Run: headless pygame with SDL's dummy video driver; simulated clock (each Clock.tick advances the game by its frame time, no real sleeping); random seed 0; keys injected as events and as key.get_pressed() state; no mouse input.
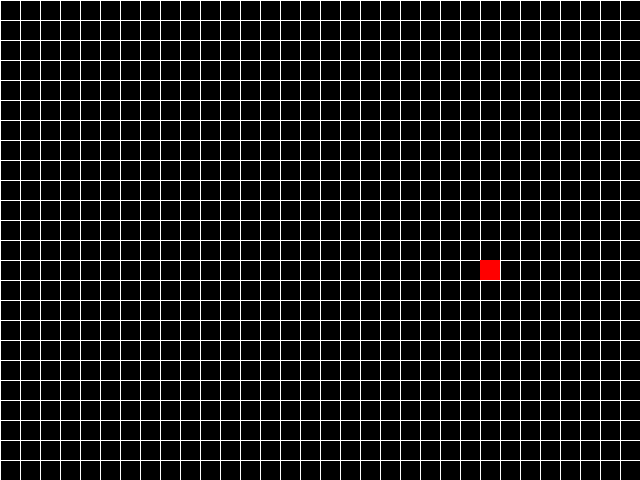
Frame 1 of 1 · flips 1–60 · no input (game ended)

The pygame program that drew these frames:

import random
import pygame

# 初始化 pygame
pygame.init()

# 定义颜色
BLACK = (0, 0, 0)
WHITE = (255, 255, 255)
GREEN = (0, 255, 0)
RED = (255, 0, 0)

# 定义屏幕大小和格子大小
SCREEN_WIDTH = 640
SCREEN_HEIGHT = 480
CELL_SIZE = 20

# 创建屏幕对象
screen = pygame.display.set_mode([SCREEN_WIDTH, SCREEN_HEIGHT])

# 设置窗口标题
pygame.display.set_caption("贪吃蛇游戏")

# 定义贪吃蛇类
class Snake:
    def __init__(self):
        # 初始位置
        self.x = SCREEN_WIDTH // 2
        self.y = SCREEN_HEIGHT // 2
        # 初始速度和方向
        self.speed = CELL_SIZE
        self.direction = "right"
        # 初始身体长度和颜色
        self.body = [(self.x, self.y)]
        self.color = GREEN

    # 更新贪吃蛇位置和方向
    def update(self):
        # 根据方向更新位置
        if self.direction == "right":
            self.x += self.speed
        elif self.direction == "left":
            self.x -= self.speed
        elif self.direction == "up":
            self.y -= self.speed
        elif self.direction == "down":
            self.y += self.speed
        # 更新身体
        self.body.insert(0, (self.x, self.y))
        if len(self.body) > 1:
            self.body.pop()

    # 改变方向
    def change_direction(self, direction):
        if direction == "right" and self.direction != "left":
            self.direction = "right"
        elif direction == "left" and self.direction != "right":
            self.direction = "left"
        elif direction == "up" and self.direction != "down":
            self.direction = "up"
        elif direction == "down" and self.direction != "up":
            self.direction = "down"

    # 判断是否吃到食物
    def eat_food(self, food):
        if self.x == food.x and self.y == food.y:
            self.body.append((self.x, self.y))
            return True
        else:
            return False

    # 判断是否碰到边界或身体
    def check_collision(self):
        if self.x < 0 or self.x > SCREEN_WIDTH - CELL_SIZE or self.y < 0 or self.y > SCREEN_HEIGHT - CELL_SIZE:
            return True
        for i in range(1, len(self.body)):
            if self.body[i] == (self.x, self.y):
                return True
        return False

    # 绘制贪吃蛇
    def draw(self):
        for x, y in self.body:
            pygame.draw.rect(screen, self.color, [x, y, CELL_SIZE, CELL_SIZE])

# 定义食物类
class Food:
    def __init__(self):
        # 随机位置
        self.x = random.randrange(0, SCREEN_WIDTH // CELL_SIZE) * CELL_SIZE
        self.y = random.randrange(0, SCREEN_HEIGHT // CELL_SIZE) * CELL_SIZE
        # 颜色
        self.color = RED

    # 绘制食物
    def draw(self):
        pygame.draw.rect(screen, self.color, [self.x, self.y, CELL_SIZE, CELL_SIZE])

# 创建贪吃蛇和食物对象
snake = Snake()
food = Food()

# 设置游戏循环标志
done = False

# 创建时钟对象
clock = pygame.time.Clock()

# 游戏循环
while not done:
    # 处理事件
    for event in pygame.event.get():
        if event.type == pygame.QUIT:
            done = True
        elif event.type == pygame.KEYDOWN:
            if event.key == pygame.K_ESCAPE:
                done = True
            elif event.key == pygame.K_LEFT:
                snake.change_direction("left")
            elif event.key == pygame.K_RIGHT:
                snake.change_direction("right")
            elif event.key == pygame.K_UP:
                snake.change_direction("up")
            elif event.key == pygame.K_DOWN:
                snake.change_direction("down")

    # 更新贪吃蛇
    snake.update()

    # 判断是否吃到食物
    if snake.eat_food(food):
        food = Food()

    # 判断是否碰到边界或身体
    if snake.check_collision():
        done = True

    # 绘制背景和网格线
    screen.fill(BLACK)
    for x in range(0, SCREEN_WIDTH, CELL_SIZE):
        pygame.draw.line(screen, WHITE, [x, 0], [x, SCREEN_HEIGHT])
    for y in range(0, SCREEN_HEIGHT, CELL_SIZE):
        pygame.draw.line(screen, WHITE, [0, y], [SCREEN_WIDTH, y])

    # 绘制贪吃蛇和食物
    snake.draw()
    food.draw()

    # 更新屏幕
    pygame.display.flip()

    # 设置帧率
    clock.tick(10)

# 退出 pygame
pygame.quit()
